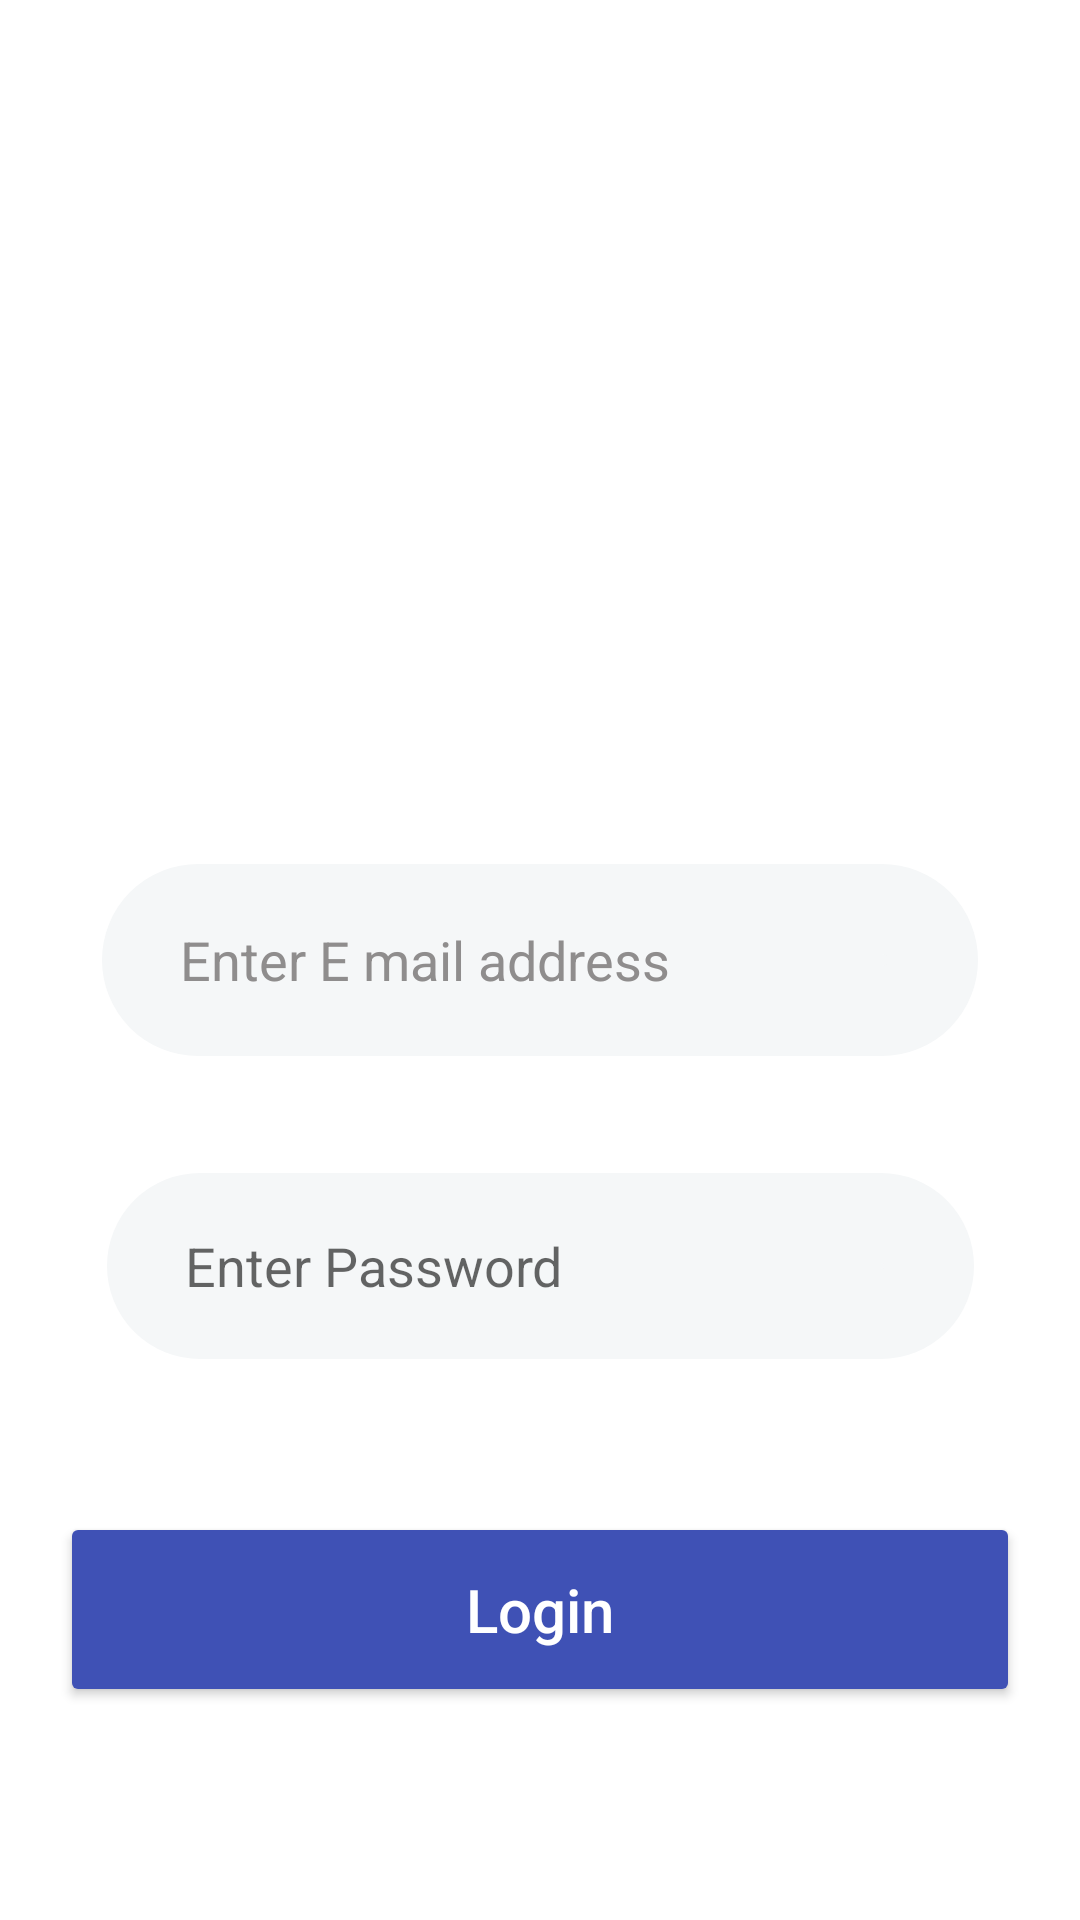

Produce the Android XML layout that renders to this screen, including the resource entries it uses.
<!-- AndroidManifest.xml: application theme Theme.IFuelLogin -->
<!-- res/layout/activity_login.xml -->
<?xml version="1.0" encoding="utf-8"?>
<androidx.constraintlayout.widget.ConstraintLayout xmlns:android="http://schemas.android.com/apk/res/android"
    xmlns:app="http://schemas.android.com/apk/res-auto"
    xmlns:tools="http://schemas.android.com/tools"
    android:layout_width="match_parent"
    android:layout_height="match_parent"
    android:background="@drawable/back1"
    android:padding="10dp"
    tools:context=".LoginActivity">

    <EditText
        android:id="@+id/email1"
        android:layout_width="292dp"
        android:layout_height="64dp"
        android:background="@drawable/layout_bg"
        android:backgroundTint="#F5F7F8"
        android:cursorVisible="true"
        android:ems="10"
        android:hint="      Enter E mail address"
        android:textColorHint="#8F8D8D"
        app:layout_constraintBottom_toBottomOf="parent"
        app:layout_constraintEnd_toEndOf="parent"
        app:layout_constraintHorizontal_bias="0.5"
        app:layout_constraintStart_toStartOf="parent"
        app:layout_constraintTop_toTopOf="parent" />

    <EditText
        android:id="@+id/password1"
        android:layout_width="289dp"
        android:layout_height="62dp"
        android:layout_marginTop="39dp"
        android:background="@drawable/layout_bg"
        android:backgroundTint="#F5F7F8"
        android:cursorVisible="true"
        android:ems="10"
        android:hint="      Enter Password"
        android:inputType="textPassword"
        app:layout_constraintEnd_toEndOf="parent"
        app:layout_constraintStart_toStartOf="parent"
        app:layout_constraintTop_toBottomOf="@+id/email1" />

    <Button
        android:id="@+id/btnsignin1"
        android:layout_width="320dp"
        android:layout_height="65dp"
        android:layout_marginTop="51dp"
        android:backgroundTint="#3F51B5"
        android:text="Login"
        android:textAllCaps="false"
        android:textColor="#fff"
        android:textSize="20sp"
        app:layout_constraintEnd_toEndOf="parent"
        app:layout_constraintStart_toStartOf="parent"
        app:layout_constraintTop_toBottomOf="@+id/password1" />
</androidx.constraintlayout.widget.ConstraintLayout>
<!-- resources referenced by this layout -->
<resources>
  <!-- drawable layout_bg (drawable) -->
  <?xml version="1.0" encoding="utf-8"?>
  <shape android:shape="rectangle" xmlns:android="http://schemas.android.com/apk/res/android">
      <stroke android:color="#0336FF"
          android:width="30dp"/>
      <corners android:radius="100dp"
          android:color="#0336FF"/>
  </shape>
  <style name="Theme.IFuelLogin" parent="Theme.MaterialComponents.DayNight.DarkActionBar">
          
          <item name="colorPrimary">@color/purple_500</item>
          <item name="colorPrimaryVariant">@color/purple_700</item>
          <item name="colorOnPrimary">@color/white</item>
          
          <item name="colorSecondary">@color/teal_200</item>
          <item name="colorSecondaryVariant">@color/teal_700</item>
          <item name="colorOnSecondary">@color/black</item>
          
          <item name="android:statusBarColor" tools:targetApi="l">?attr/colorPrimaryVariant</item>
          
      </style>
  <!-- not gathered from this repository: default colours our renderer supplied (Android Studio template values) -->
  <color name="purple_500">#FF6200EE</color>
  <color name="purple_700">#FF3700B3</color>
  <color name="teal_200">#FF03DAC5</color>
  <color name="teal_700">#FF018786</color>
  <color name="black">#FF000000</color>
  <color name="white">#FFFFFFFF</color>
</resources>
